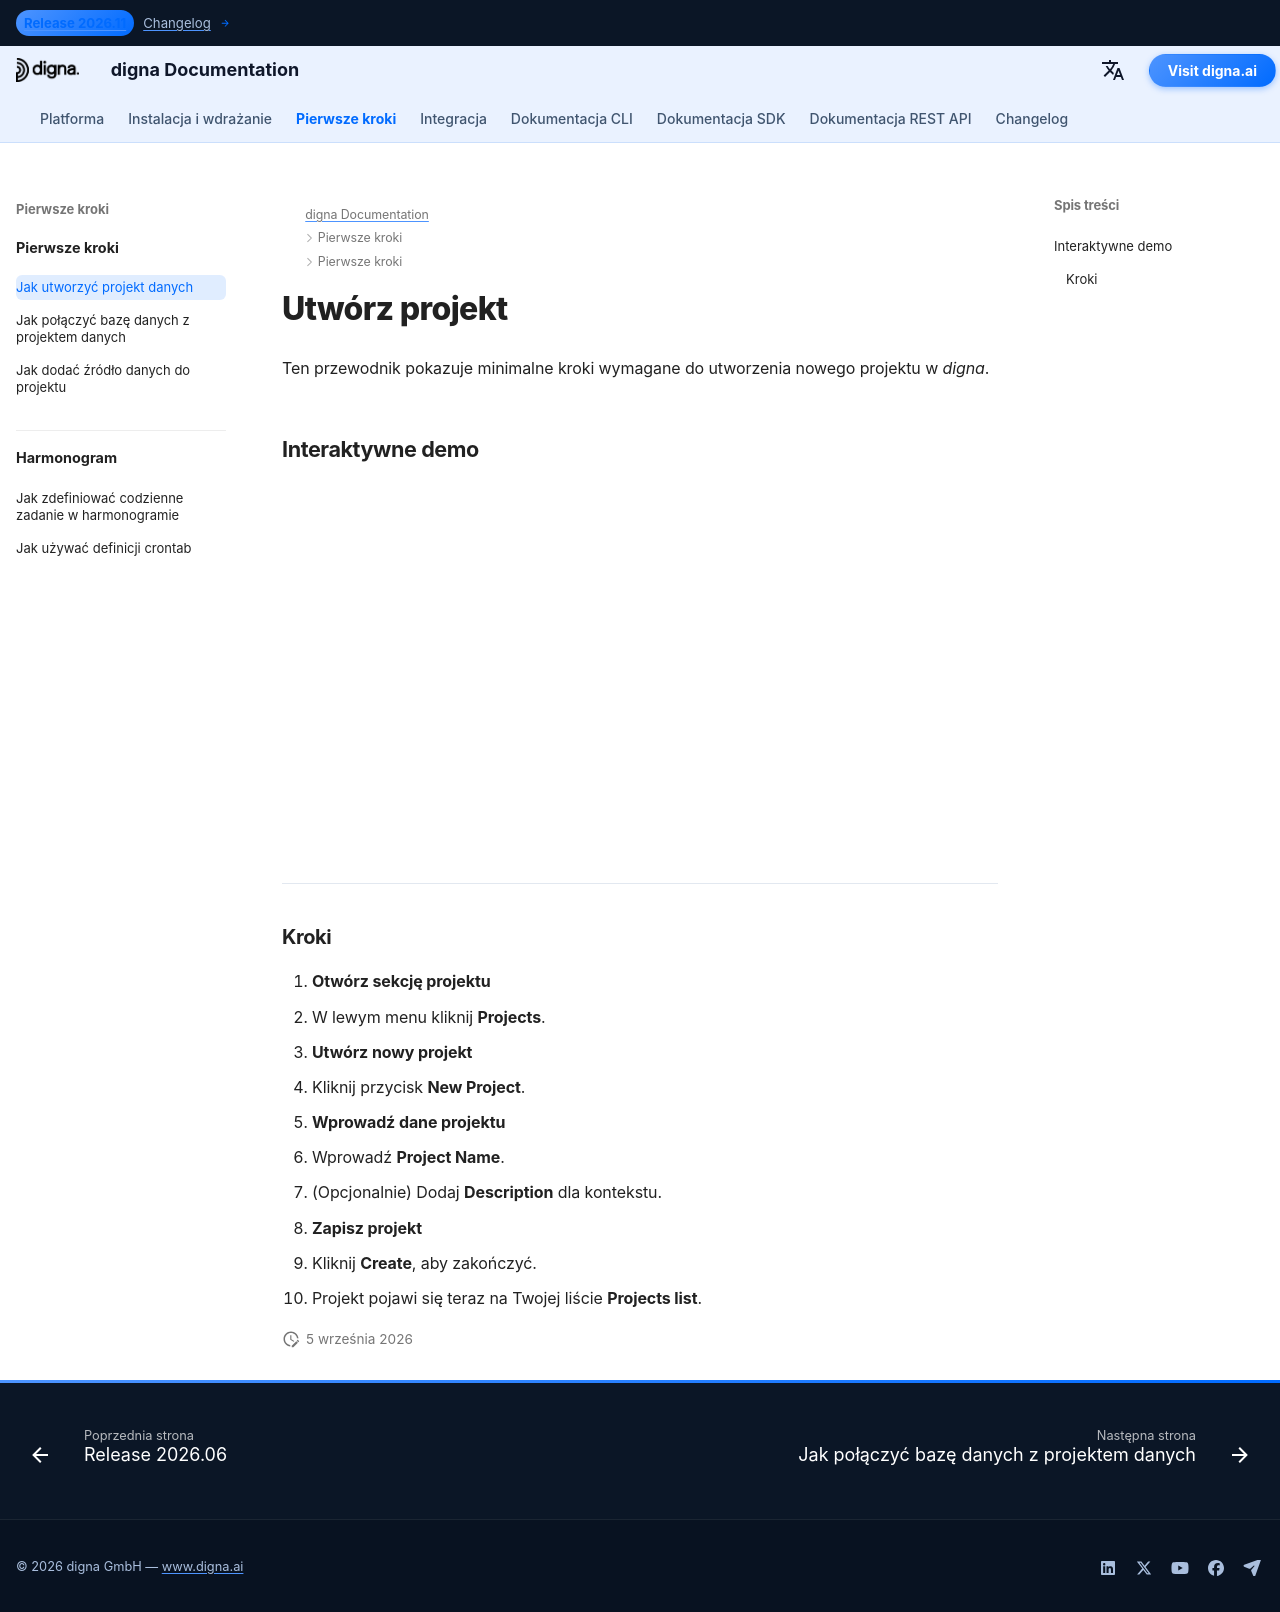

repository: dignaai/digna-docs · page: pl/getting_started/how_to_create_project/index.html · generator: mkdocs

---
title: Utwórz projekt | Dokumentacja digna
description: Przewodnik krok po kroku tworzenia nowego projektu w digna. Dowiedz się, jak otworzyć sekcję projektów, wprowadzić dane i zapisać projekt wraz z interaktywną prezentacją.
image: /assets/logo_square.png
---


# Utwórz projekt

Ten przewodnik pokazuje minimalne kroki wymagane do utworzenia nowego projektu w *digna*.  



## Interaktywne demo


<!--ARCADE EMBED START--><div style="position: relative; padding-bottom: calc(45.27777777777778% + 41px); height: 0; width: 100%;"><iframe src="https://demo.arcade.software/1YT62kcY77UfjZreMhLz?embed&embed_mobile=tab&embed_desktop=inline&show_copy_link=true" title="Create a New Data Project" frameborder="0" loading="lazy" webkitallowfullscreen mozallowfullscreen allowfullscreen allow="clipboard-write" style="position: absolute; top: 0; left: 0; width: 100%; height: 100%; color-scheme: light;" ></iframe></div><!--ARCADE EMBED END-->

---


### Kroki

1. **Otwórz sekcję projektu**
   - W lewym menu kliknij **Projects**.

2. **Utwórz nowy projekt**
   - Kliknij przycisk **New Project**.

3. **Wprowadź dane projektu**
   - Wprowadź **Project Name**.  
   - (Opcjonalnie) Dodaj **Description** dla kontekstu.

4. **Zapisz projekt**
   - Kliknij **Create**, aby zakończyć.  
   - Projekt pojawi się teraz na Twojej liście **Projects list**.
